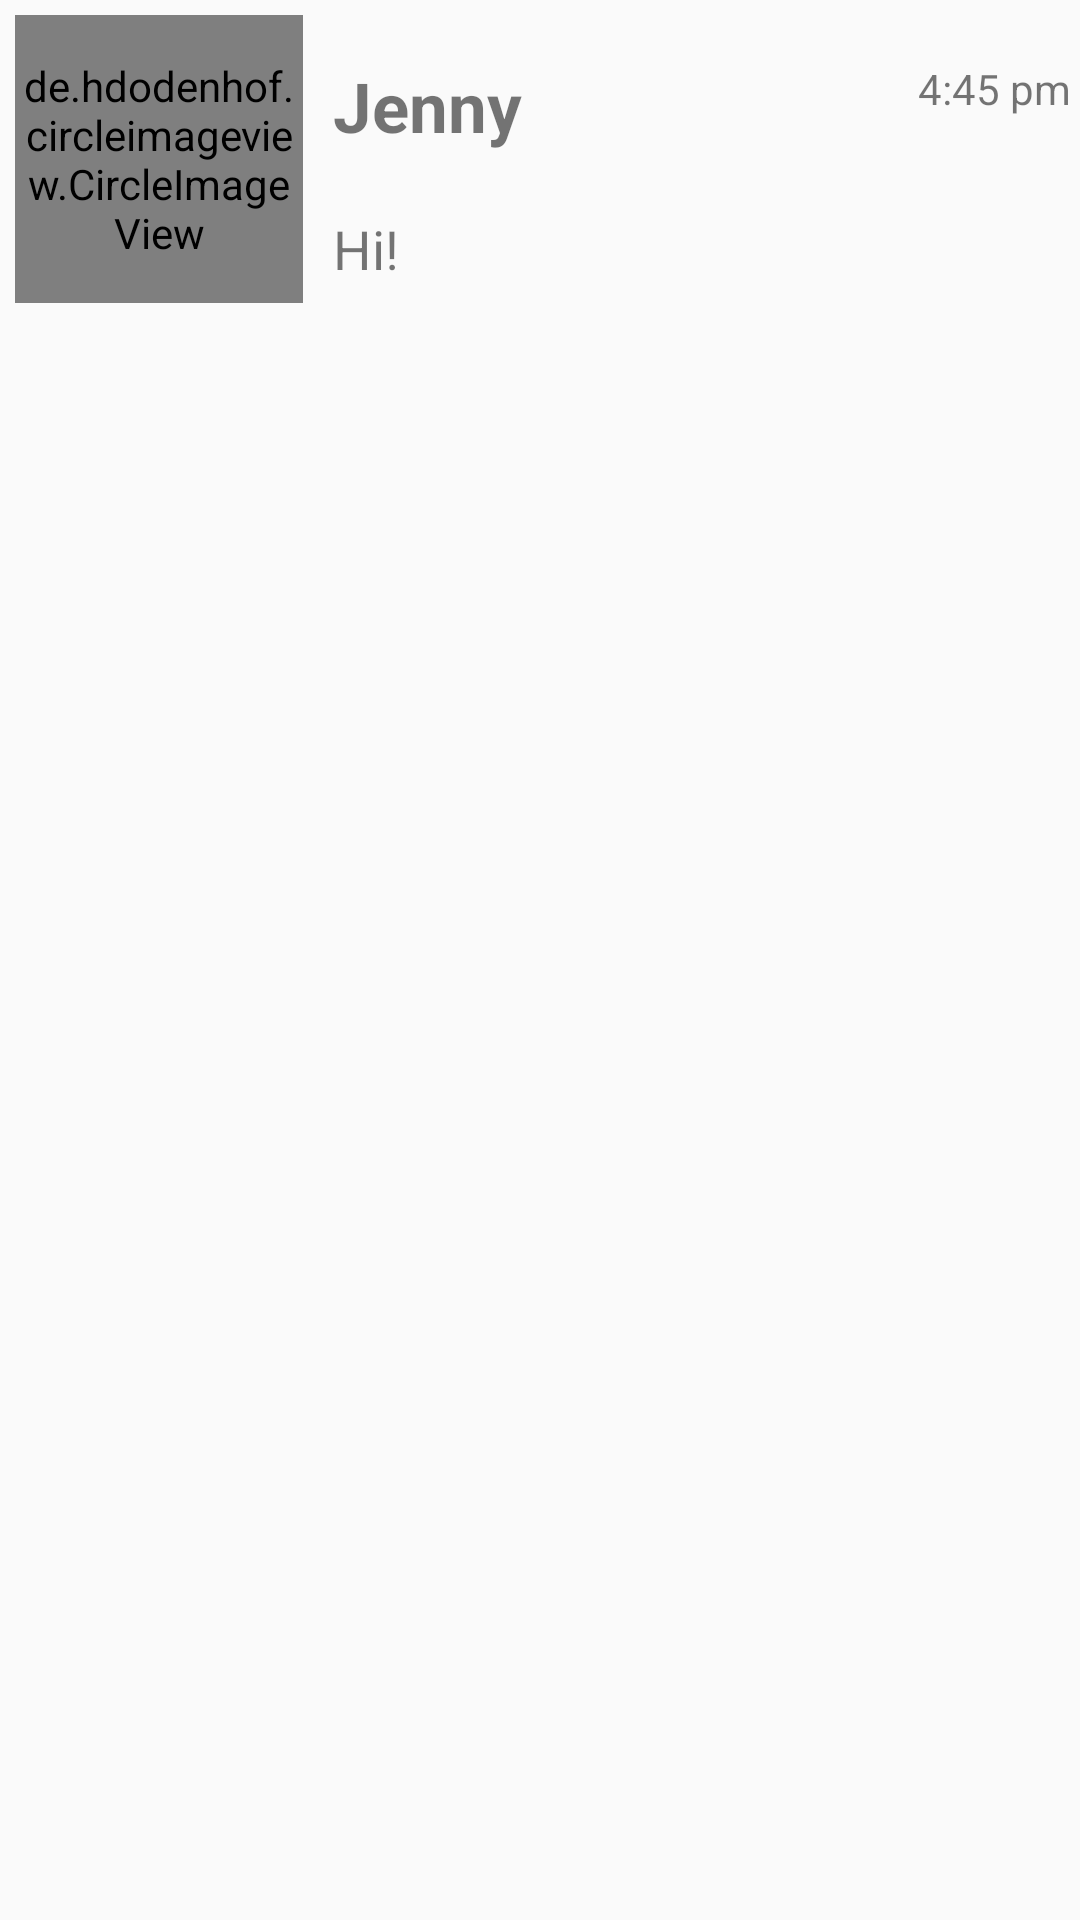

This screen was rendered from an Android layout file. Write that file and the resources it references.
<!-- AndroidManifest.xml: application theme Theme.Design.Light.NoActionBar -->
<!-- res/layout/card.xml -->
<?xml version="1.0" encoding="utf-8"?>
<LinearLayout xmlns:android="http://schemas.android.com/apk/res/android"
    android:layout_width="match_parent"
    android:layout_height="wrap_content"
    android:orientation="horizontal">

    <de.hdodenhof.circleimageview.CircleImageView
        xmlns:app="http://schemas.android.com/apk/res-auto"
        android:id="@+id/profile_image"
        android:layout_width="96dp"
        android:layout_height="96dp"
        android:src="@drawable/img"
        app:civ_border_width="2dp"
        android:layout_margin="5dp"
        app:civ_border_color="#FF000000"/>

    <LinearLayout
        android:layout_width="200dp"
        android:layout_height="wrap_content"
        android:orientation="vertical">

        <TextView
            android:id="@+id/name"
            android:layout_width="wrap_content"
            android:layout_height="wrap_content"
            android:layout_marginStart="5dp"
            android:layout_marginTop="20dp"
            android:textSize="23dp"
            android:textStyle="bold"
            android:text="Jenny">
        </TextView>

        <TextView
            android:id="@+id/lastMsg"
            android:layout_width="wrap_content"
            android:layout_height="wrap_content"
            android:layout_marginVertical="20dp"
            android:layout_marginStart="5dp"
            android:textSize="18dp"
            android:text="Hi!">
        </TextView>
    </LinearLayout>

    <TextView
        android:id="@+id/lastMsgTime"
        android:layout_width="match_parent"
        android:layout_height="wrap_content"
        android:layout_marginTop="20dp"
        android:text="4:45 pm">
    </TextView>


</LinearLayout>
<!-- resources referenced by this layout -->
<resources>
  <!-- drawable img: png bitmap (drawable, 109494 bytes) -->
</resources>
